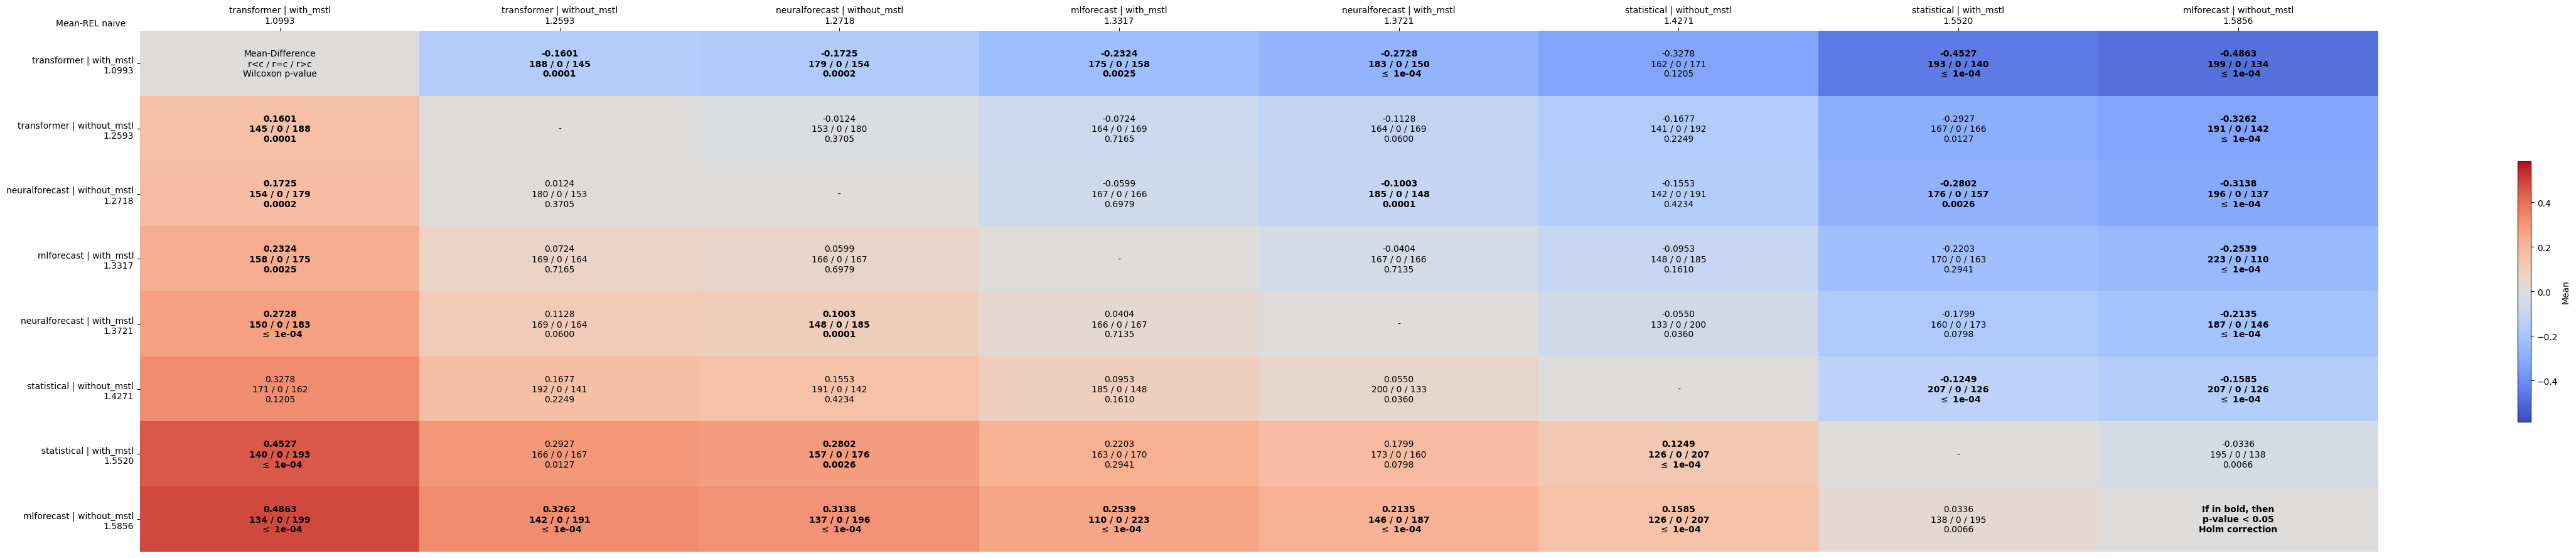

The file beside this chart, header and first rows:
comparates, transformer | with_mstl, transformer | without_mstl, neuralforecast | without_mstl, mlforecast | with_mstl, neuralforecast | with_mstl, statistical | without_mstl, statistical | with_mstl, mlforecast | without_mstl
transformer | with_mstl, Mean-Difference?r<c / r=c / r>c?Wilcoxon…, -0.1601?188 / 0 / 145?0.0001, -0.1725?179 / 0 / 154?0.0002, -0.2324?175 / 0 / 158?0.0025, -0.2728?183 / 0 / 150? $\leq$ 1e-04, -0.3278?162 / 0 / 171?0.1205, -0.4527?193 / 0 / 140? $\leq$ 1e-04, -0.4863?199 / 0 / 134? $\leq$ 1e-04
transformer | without_mstl, 0.1601?145 / 0 / 188?0.0001, -, -0.0124?153 / 0 / 180?0.3705, -0.0724?164 / 0 / 169?0.7165, -0.1128?164 / 0 / 169?0.0600, -0.1677?141 / 0 / 192?0.2249, -0.2927?167 / 0 / 166?0.0127, -0.3262?191 / 0 / 142? $\leq$ 1e-04
neuralforecast | without_mstl, 0.1725?154 / 0 / 179?0.0002, 0.0124?180 / 0 / 153?0.3705, -, -0.0599?167 / 0 / 166?0.6979, -0.1003?185 / 0 / 148?0.0001, -0.1553?142 / 0 / 191?0.4234, -0.2802?176 / 0 / 157?0.0026, -0.3138?196 / 0 / 137? $\leq$ 1e-04
mlforecast | with_mstl, 0.2324?158 / 0 / 175?0.0025, 0.0724?169 / 0 / 164?0.7165, 0.0599?166 / 0 / 167?0.6979, -, -0.0404?167 / 0 / 166?0.7135, -0.0953?148 / 0 / 185?0.1610, -0.2203?170 / 0 / 163?0.2941, -0.2539?223 / 0 / 110? $\leq$ 1e-04
neuralforecast | with_mstl, 0.2728?150 / 0 / 183? $\leq$ 1e-04, 0.1128?169 / 0 / 164?0.0600, 0.1003?148 / 0 / 185?0.0001, 0.0404?166 / 0 / 167?0.7135, -, -0.0550?133 / 0 / 200?0.0360, -0.1799?160 / 0 / 173?0.0798, -0.2135?187 / 0 / 146? $\leq$ 1e-04
statistical | without_mstl, 0.3278?171 / 0 / 162?0.1205, 0.1677?192 / 0 / 141?0.2249, 0.1553?191 / 0 / 142?0.4234, 0.0953?185 / 0 / 148?0.1610, 0.0550?200 / 0 / 133?0.0360, -, -0.1249?207 / 0 / 126? $\leq$ 1e-04, -0.1585?207 / 0 / 126? $\leq$ 1e-04
statistical | with_mstl, 0.4527?140 / 0 / 193? $\leq$ 1e-04, 0.2927?166 / 0 / 167?0.0127, 0.2802?157 / 0 / 176?0.0026, 0.2203?163 / 0 / 170?0.2941, 0.1799?173 / 0 / 160?0.0798, 0.1249?126 / 0 / 207? $\leq$ 1e-04, -, -0.0336?195 / 0 / 138?0.0066
mlforecast | without_mstl, 0.4863?134 / 0 / 199? $\leq$ 1e-04, 0.3262?142 / 0 / 191? $\leq$ 1e-04, 0.3138?137 / 0 / 196? $\leq$ 1e-04, 0.2539?110 / 0 / 223? $\leq$ 1e-04, 0.2135?146 / 0 / 187? $\leq$ 1e-04, 0.1585?126 / 0 / 207? $\leq$ 1e-04, 0.0336?138 / 0 / 195?0.0066, If in bold, then?p-value < 0.05?Holm cor…
